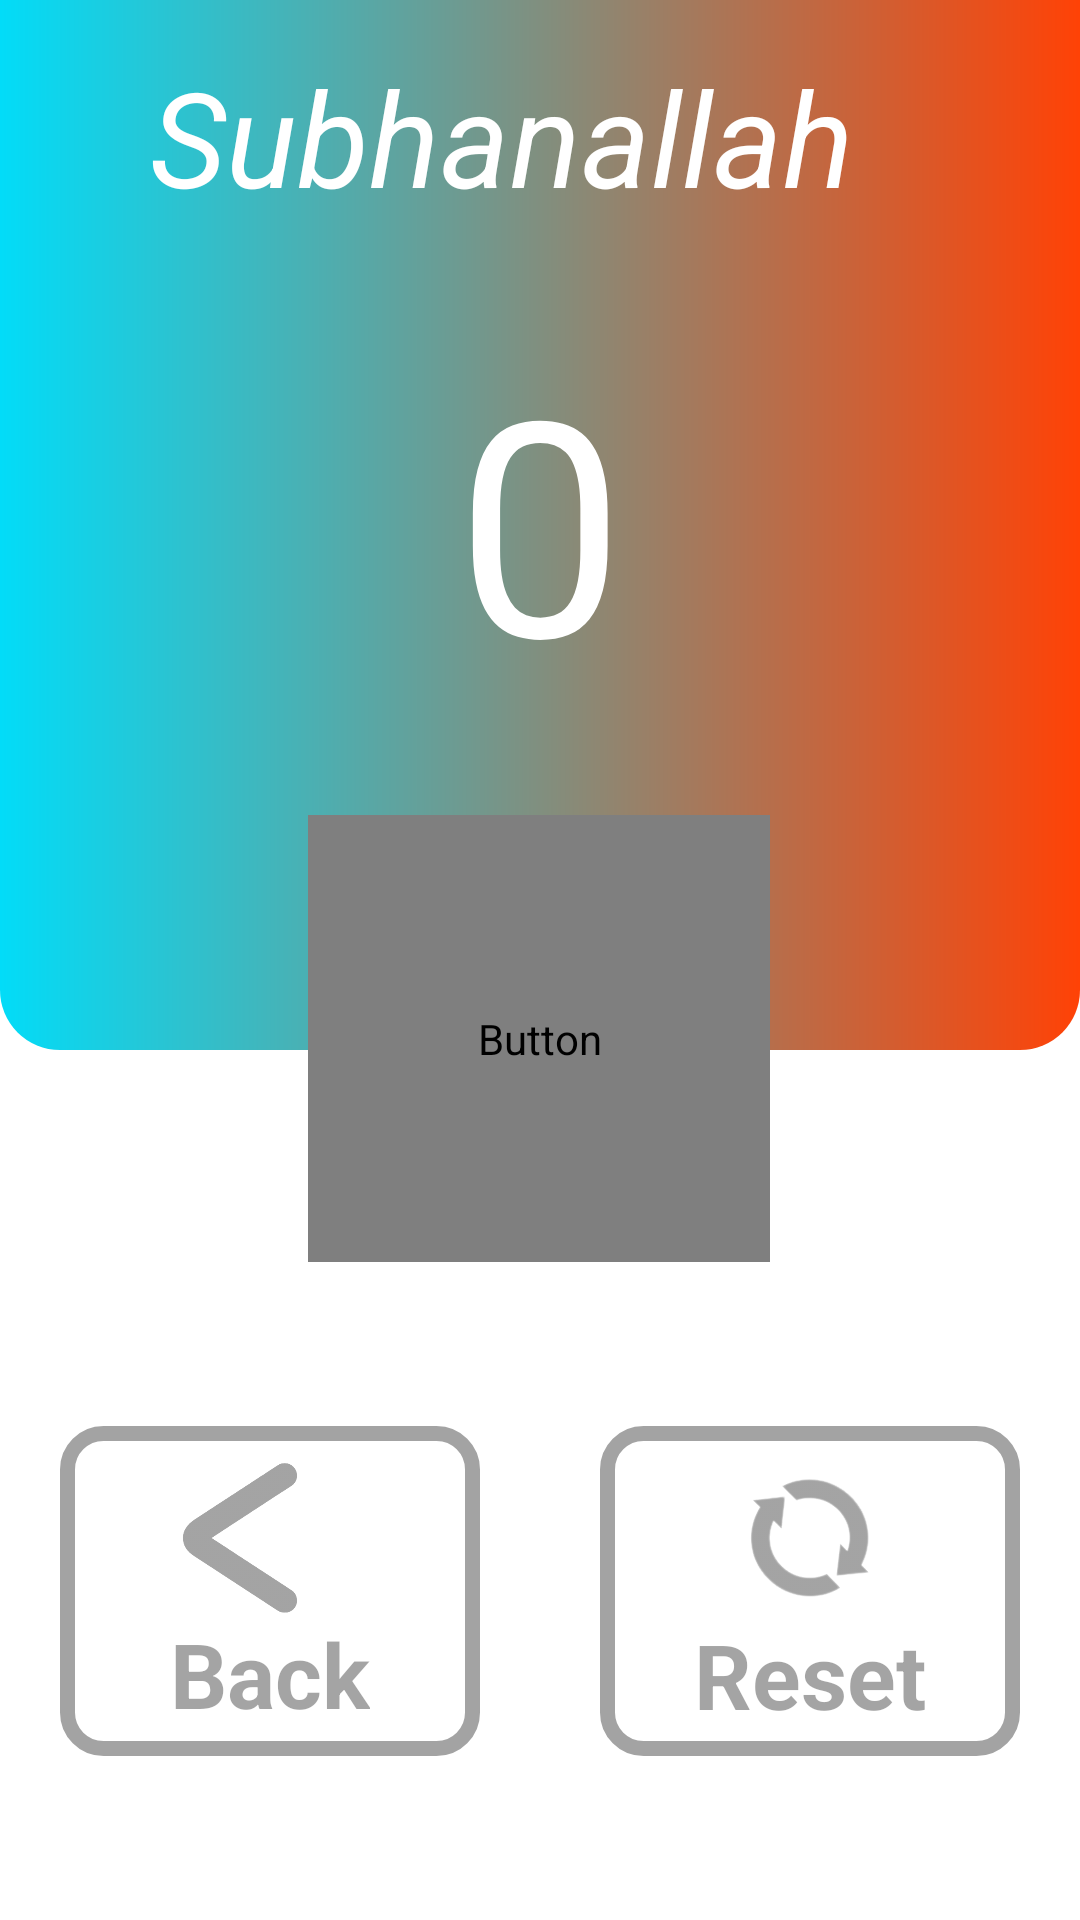

Layout XML and referenced resources for this Android screen:
<!-- AndroidManifest.xml: application theme Theme.DTDigitalTasbih -->
<!-- res/layout/activity_main2.xml -->
<?xml version="1.0" encoding="utf-8"?>
<androidx.constraintlayout.widget.ConstraintLayout xmlns:android="http://schemas.android.com/apk/res/android"
    xmlns:app="http://schemas.android.com/apk/res-auto"
    xmlns:tools="http://schemas.android.com/tools"
    android:layout_width="match_parent"
    android:layout_height="match_parent"
    tools:context=".MainActivity2">

    <View
        android:id="@+id/view"
        android:layout_width="0dp"
        android:layout_height="350dp"
        android:background="@drawable/background"
        app:layout_constraintEnd_toEndOf="parent"
        app:layout_constraintHorizontal_bias="0.5"
        app:layout_constraintStart_toStartOf="parent"
        app:layout_constraintTop_toTopOf="parent" />

    <TextView
        android:id="@+id/textView"
        android:layout_width="wrap_content"
        android:layout_height="wrap_content"
        android:layout_marginStart="50dp"
        android:layout_marginLeft="50dp"
        android:layout_marginTop="16dp"
        android:text="Subhanallah"
        android:textColor="@color/white"
        android:textSize="44sp"
        android:textStyle="italic"
        app:layout_constraintStart_toStartOf="@+id/view"
        app:layout_constraintTop_toTopOf="@+id/view" />

    <ImageView
        android:id="@+id/imageView"
        android:layout_width="50dp"
        android:layout_height="50dp"
        android:layout_marginStart="32dp"
        android:layout_marginLeft="32dp"
        app:layout_constraintBottom_toBottomOf="@+id/textView"
        app:layout_constraintStart_toEndOf="@+id/textView"
        app:layout_constraintTop_toTopOf="@+id/textView"
        app:srcCompat="@drawable/audio" />

    <TextView
        android:id="@+id/result"
        android:layout_width="wrap_content"
        android:layout_height="wrap_content"
        android:layout_marginTop="32dp"
        android:text="0"
        android:textColor="@color/white"
        android:textSize="100sp"
        app:layout_constraintEnd_toEndOf="@+id/view"
        app:layout_constraintStart_toStartOf="@+id/view"
        app:layout_constraintTop_toBottomOf="@+id/textView" />

    <Button
        android:id="@+id/Add"
        android:layout_width="154dp"
        android:layout_height="149dp"
        android:layout_marginTop="32dp"
        android:background="@drawable/add_button"
        android:text="Count"
        android:textColor="@color/white"
        android:textSize="30sp"
        android:textStyle="bold"
        app:backgroundTint="@color/wh"
        app:layout_constraintEnd_toEndOf="parent"
        app:layout_constraintHorizontal_bias="0.498"
        app:layout_constraintStart_toStartOf="@+id/view"
        app:layout_constraintTop_toBottomOf="@+id/result" />

    <LinearLayout
        android:layout_width="0dp"
        android:layout_height="150dp"
        android:layout_marginTop="32dp"
        android:layout_marginBottom="32dp"
        android:orientation="horizontal"
        app:layout_constraintBottom_toBottomOf="parent"
        app:layout_constraintEnd_toEndOf="parent"
        app:layout_constraintHorizontal_bias="0.5"
        app:layout_constraintStart_toStartOf="parent"
        app:layout_constraintTop_toBottomOf="@+id/Add"
        android:weightSum="2"
        >

        <LinearLayout
            android:id="@+id/back"
            android:layout_width="match_parent"
            android:layout_height="match_parent"
            android:layout_weight="1"
            android:background="@drawable/background_button"
            android:orientation="vertical"
            android:gravity="center"
            android:layout_margin="20dp"
            >
            <ImageView
                android:layout_width="50dp"
                android:src="@drawable/less"
                android:layout_height="50dp"
               android:layout_marginRight="10dp"
                android:layout_marginTop="5dp"
                app:tint="@color/sd" />
            <TextView
                android:layout_width="wrap_content"
                android:layout_height="wrap_content"
                android:text="Back"
                android:textSize="30sp"
                android:textColor="@color/sd"
                android:textStyle="bold"
                android:gravity="center"
                />


        </LinearLayout>

        <LinearLayout
            android:id="@+id/reset"
            android:layout_width="match_parent"
            android:layout_height="match_parent"
            android:orientation="vertical"
            android:gravity="center"
            android:background="@drawable/background_button"
            android:layout_weight="1"
            android:layout_margin="20dp"
            >
            <ImageView
                android:layout_width="80dp"
                android:src="@drawable/reset"
                android:layout_height="80dp"
                android:layout_marginTop="-10dp"
                app:tint="@color/sd" />
            <TextView
                android:layout_width="wrap_content"
                android:layout_height="wrap_content"
                android:text="Reset"
                android:layout_marginTop="-15dp"
                android:textSize="30sp"
                android:textColor="@color/sd"
                android:textStyle="bold"
                android:gravity="center"
                />

        </LinearLayout>
    </LinearLayout>
</androidx.constraintlayout.widget.ConstraintLayout>
<!-- resources referenced by this layout -->
<resources>
  <color name="sd">#5C020202</color>
  <color name="wh" />
  <color name="white">#FFFFFFFF</color>
  <!-- drawable add_button (drawable) -->
  <?xml version="1.0" encoding="utf-8"?>
  <shape xmlns:android="http://schemas.android.com/apk/res/android">
  <corners android:radius="500dp"/>
      <stroke android:width="5dp"
          android:color="@color/white"/>
      <gradient android:startColor="@color/Akashi"
          android:endColor="@color/Akashi"/>
  </shape>
  <!-- drawable background (drawable) -->
  <?xml version="1.0" encoding="utf-8"?>
  <shape xmlns:android="http://schemas.android.com/apk/res/android">
  <gradient android:startColor="@color/Akashi"
      android:endColor="@color/orange"/>
      <corners android:bottomLeftRadius="20dp"
          android:bottomRightRadius="20dp"/>
  </shape>
  <!-- drawable background_button (drawable) -->
  <?xml version="1.0" encoding="utf-8"?>
  <shape xmlns:android="http://schemas.android.com/apk/res/android">
  
  
      <corners
          android:radius="12dp"/>
      <stroke android:width="5dp"
          android:color="@color/sd"/>
  </shape>
  <!-- drawable less: png bitmap (drawable, 9737 bytes) -->
  <!-- drawable reset: png bitmap (drawable, 12098 bytes) -->
  <style name="Theme.DTDigitalTasbih" parent="Theme.MaterialComponents.DayNight.DarkActionBar">
          
          <item name="colorPrimary">@color/Akashi</item>
          <item name="colorPrimaryVariant">@color/Akashi</item>
          <item name="colorOnPrimary">@color/white</item>
          
          <item name="colorSecondary">@color/teal_200</item>
          <item name="colorSecondaryVariant">@color/teal_700</item>
          <item name="colorOnSecondary">@color/black</item>
          
          <item name="android:statusBarColor" tools:targetApi="l">?attr/colorPrimaryVariant</item>
          
      </style>
  <color name="Akashi">#02DCF8</color>
  <color name="orange">#FF4206</color>
  <color name="teal_200">#FF03DAC5</color>
  <color name="teal_700">#FF018786</color>
  <color name="black">#FF000000</color>
</resources>
